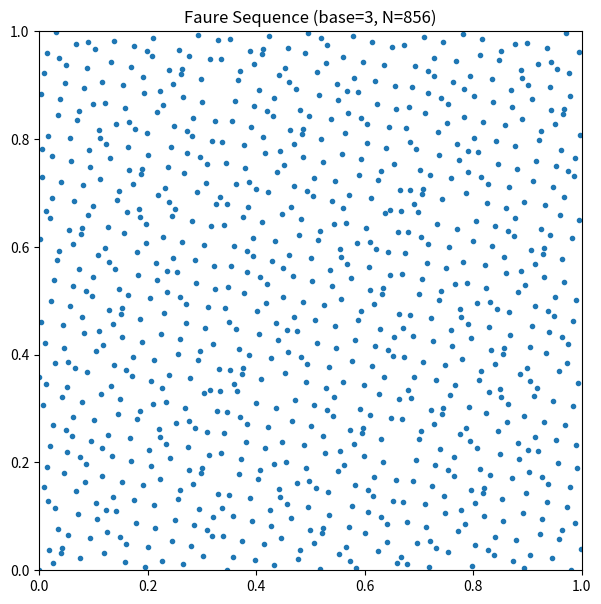
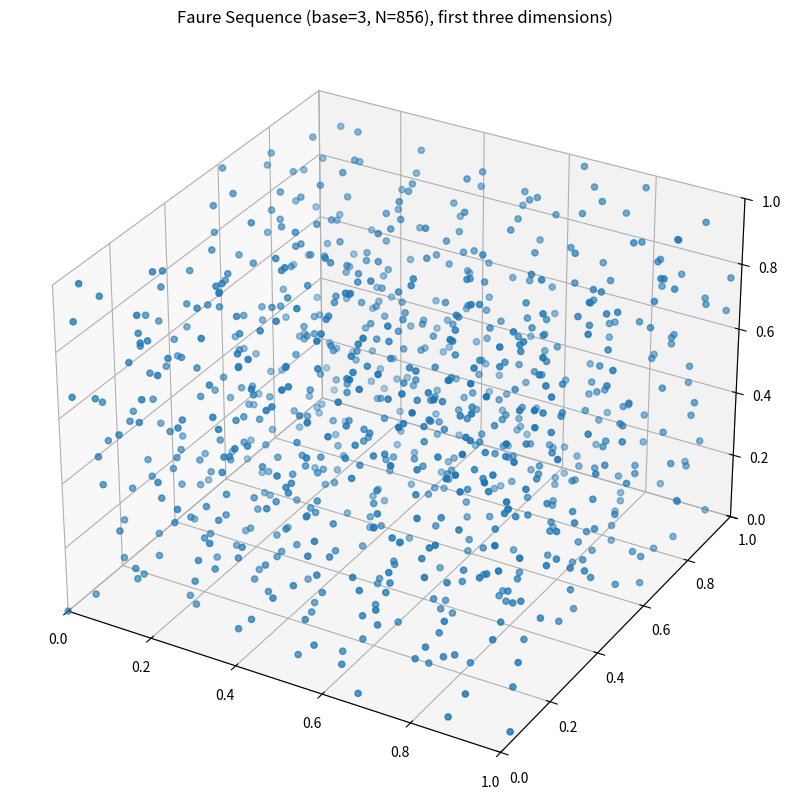
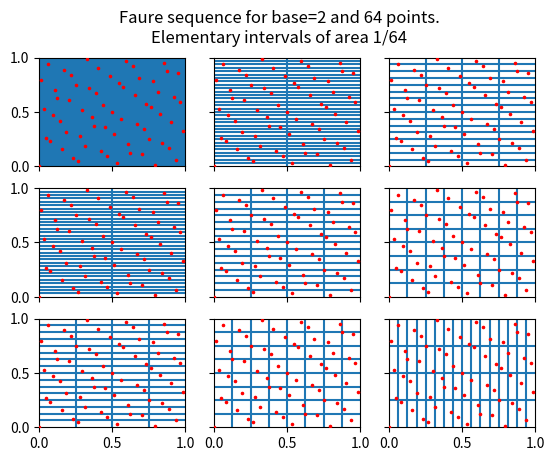

Here is the Python script that generated these plots, in order:
import numpy as np
import math
import matplotlib.pyplot as plt


def ensemble_of_Pascal_matrix(number_of_matrix, dimension_of_matrix):
    def C_n_k(n, k):
        return math.factorial(n) / (math.factorial(n - k) * math.factorial(k))

    C = np.zeros(shape=(number_of_matrix, dimension_of_matrix, dimension_of_matrix))
    C[0] = np.eye(dimension_of_matrix)
    for i in range(1, number_of_matrix):
        C_i = np.eye(dimension_of_matrix)
        for m in range(0, dimension_of_matrix):
            for n in range(m + 1, dimension_of_matrix):
                # у Игоря Николаевича ошибка, вот правильно: file:///C:/Users/<user>/Downloads/lowdisc_toolbox_manual.pdf
                C_i[m, n] = C_n_k(n, m) * np.power(i, n - m)
        C[i] = C_i

    return C


def Faure_sequence(d_dimension, N_num_of_points, b_base=None, draw_plot=True):
    def is_prime(num):
        for n in range(2, int(np.sqrt(num)) + 1):
            if num % n == 0:
                return False
        return True

    if b_base is None:
        b_base = d_dimension
        while not is_prime(b_base):
            b_base += 1

    m_number_of_digits = int(np.ceil(np.log(N_num_of_points) / np.log(b_base)))

    def decomposition(k):
        result = []
        while k >= b_base:
            result.append(k % b_base)
            k //= b_base
        result.append(k)
        if len(result) < m_number_of_digits:
            result += [0] * (m_number_of_digits - len(result))
        return np.array(result)

    def Fi(n):
        """https://downloads.hindawi.com/journals/amp/2021/6696895.pdf"""
        b = np.array(np.cumprod(np.ones(m_number_of_digits) * b_base))
        # print(a, b, a / b)
        return np.sum(n / b)

    C = ensemble_of_Pascal_matrix(d_dimension, m_number_of_digits)
    x = np.zeros((N_num_of_points, d_dimension))

    for n in range(N_num_of_points):
        for j in range(d_dimension):
            x[n, j] = Fi(C[j] @ decomposition(n) % b_base)

    return x

dimension = 3
N = 856
base = 3
# Результат для N = 8, dim = base = 3
# совпадает с https://www.researchgate.net/publication/351037438_Low_Discrepancy_Toolbox_Manual
faure = Faure_sequence(d_dimension=dimension, N_num_of_points=N, b_base=base)

print(faure)

plt.scatter(faure[:, 0], faure[:, 1], marker='.')
plt.xlim([0, 1])
plt.ylim([0, 1])
fig = plt.gcf()
fig.set_size_inches(7, 7)
plt.title(f'Faure Sequence (base={base}, N={N})')
plt.savefig(f'Faure Sequence (base={base}, N={N}), first two dimensions.png')
plt.show()

if np.shape(faure)[1] > 2:
    fig = plt.figure(figsize=(10, 10))
    ax = fig.add_subplot(projection='3d')
    ax.scatter(faure[:, 0], faure[:, 1], faure[:, 2])
    ax.set_zlim(0, 1)
    ax.set_xlim(0, 1)
    ax.set_ylim(0, 1)
    ax.set_title(f'Faure Sequence (base={base}, N={N}), first three dimensions)')
    plt.savefig(f'Faure Sequence (base={base}, N={N}), first three dimensions.png')
    plt.show()

digits = 6
base_for_proof = 2
N_for_proof = 2 ** digits
example_for_proof = Faure_sequence(d_dimension=2, N_num_of_points=N_for_proof, b_base=base_for_proof)
possible_a_b = [(1 / (base_for_proof ** i), 1 / base_for_proof ** (digits - i)) for i in range(digits)]

n_plots = int(np.ceil(digits / 2))
f, axes = plt.subplots(nrows=n_plots, ncols=n_plots, sharex=True, sharey=True)
for i in range(n_plots):
    for j in range(n_plots):
        if i + j > digits:
            break
        (a, b) = possible_a_b[i + j]
        tmp_a = a
        while not a >= 1:
            axes[i, j].axvline(a)
            a += tmp_a
        tmp_b=b
        while not b >= 1:
            axes[i, j].axhline(b)
            b += tmp_b
        axes[i, j].scatter(example_for_proof[:, 0], example_for_proof[:, 1], s=64 // digits,  marker='.', color='r', zorder=66)
        axes[i, j].set_xlim([0, 1])
        axes[i, j].set_ylim([0, 1])

plt.suptitle(f'Faure sequence for base={base_for_proof} and {N_for_proof} points.\nElementary intervals of area 1/{str(N_for_proof)}')
plt.show()



